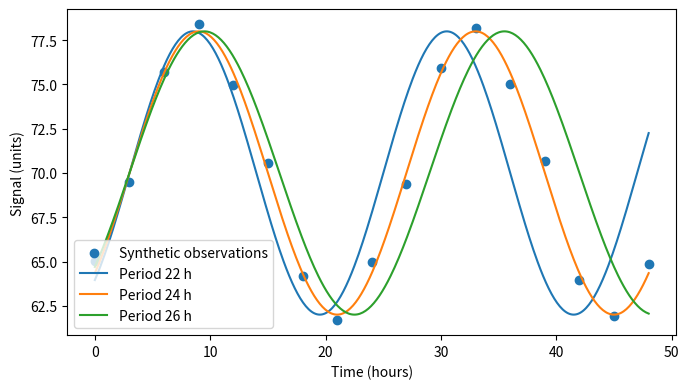

Here is the Python script that generated this plot: (Note: this script raises an exception after producing the figure.)
import numpy as np
import matplotlib.pyplot as plt
t = np.arange(0,49,3,dtype=float)
y = 70+8*np.sin(2*np.pi*(t-3)/24)+0.7*np.cos(0.8*t)
plt.figure(figsize=(7,4))
plt.scatter(t,y,label="Synthetic observations")
for period in [22,24,26]:
    dense = np.linspace(0,48,400)
    model = 70+8*np.sin(2*np.pi*(dense-3)/period)
    plt.plot(dense,model,label=f"Period {period} h")
res = y-(70+8*np.sin(2*np.pi*(t-3)/24))
print(f"Nominal-period RMSE={np.sqrt(np.mean(res**2)):.4f}")
plt.xlabel("Time (hours)")
plt.ylabel("Signal (units)")
plt.legend()
plt.tight_layout()
plt.savefig("figures/labC_python.png",dpi=170)
plt.close()
